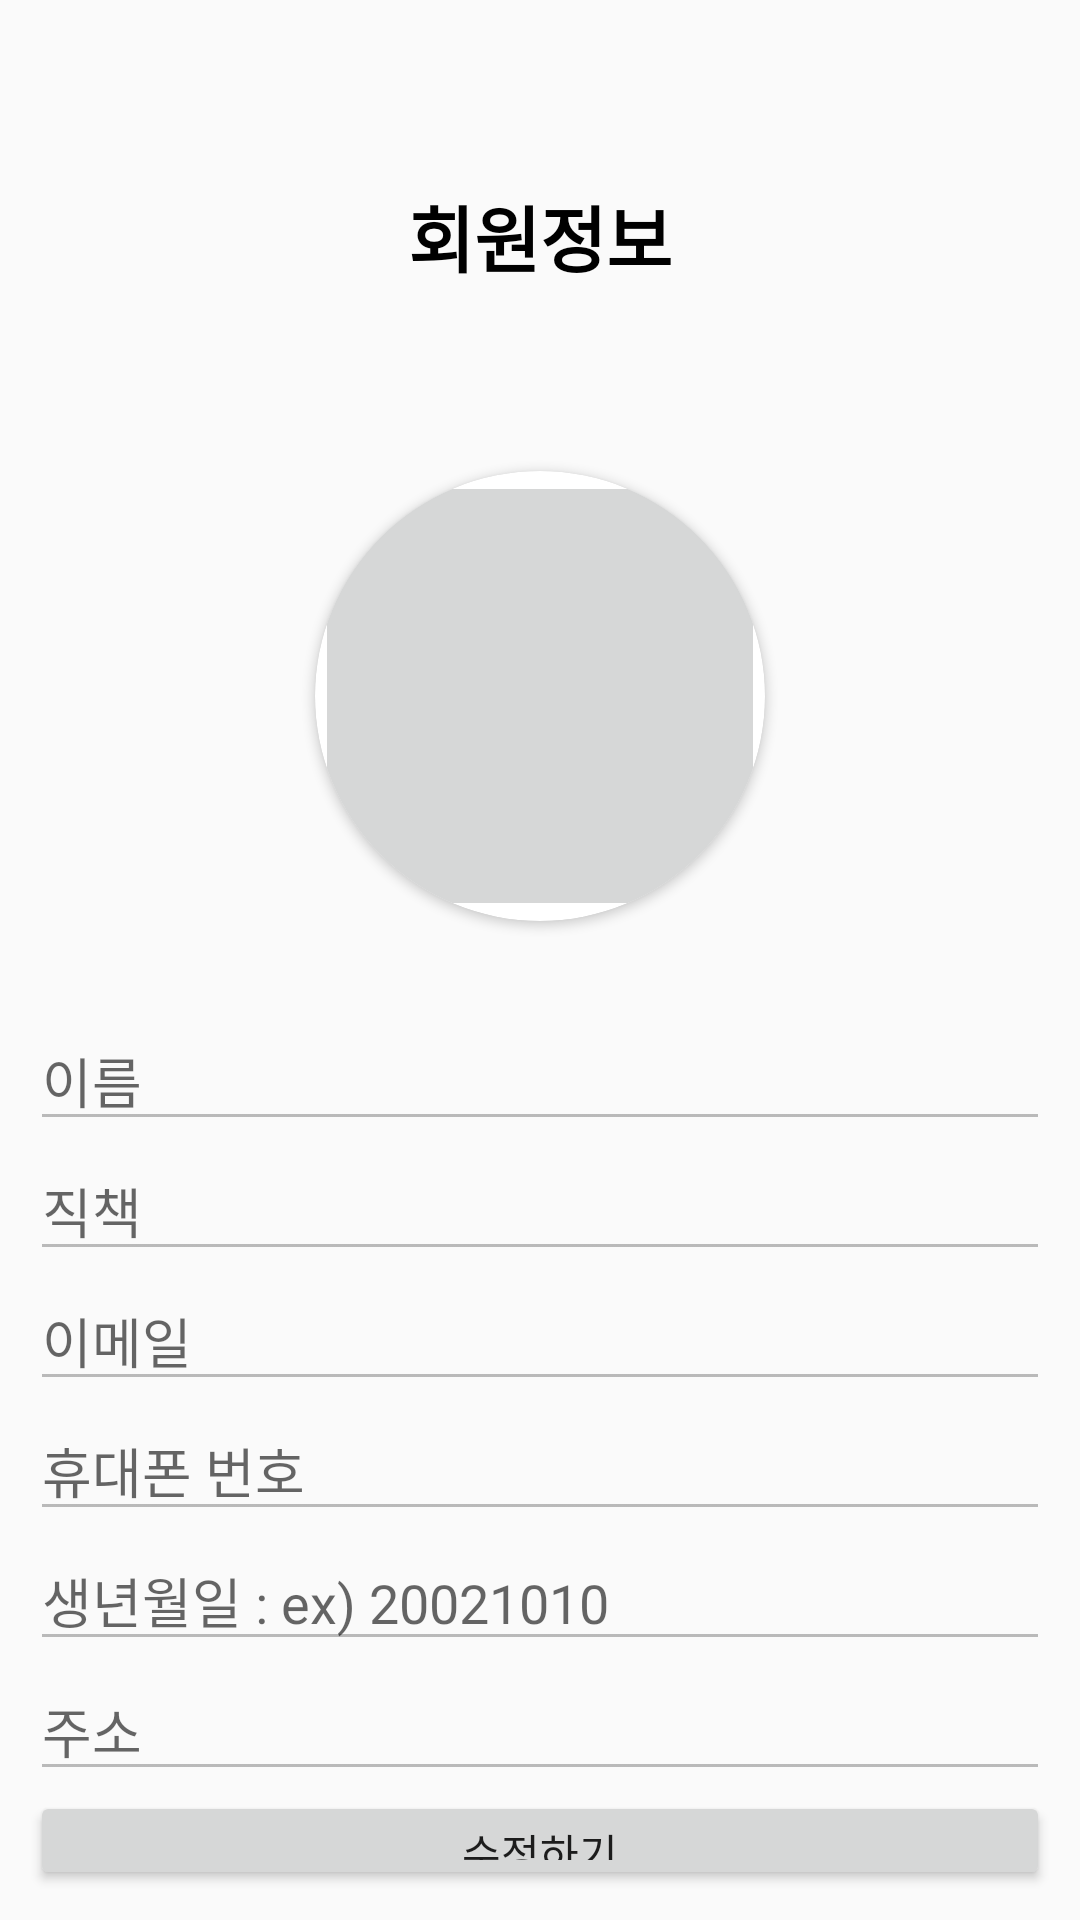

Android layout source for this screen:
<!-- AndroidManifest.xml: application theme AppTheme -->
<!-- res/layout/activity_update_member_init.xml -->
<?xml version="1.0" encoding="utf-8"?>
<LinearLayout xmlns:android="http://schemas.android.com/apk/res/android"
    xmlns:app="http://schemas.android.com/apk/res-auto"
    xmlns:tools="http://schemas.android.com/tools"
    android:layout_width="match_parent"
    android:layout_height="match_parent"
    android:backgroundTint="#FFFFFF"
    android:orientation="vertical">

    <TextView
        android:id="@+id/title_MemberInit"
        android:layout_width="match_parent"
        android:layout_height="157dp"
        android:gravity="center"
        android:text="회원정보"
        android:textColor="#000000"
        android:textSize="24sp"
        android:textStyle="bold" />

    <androidx.cardview.widget.CardView
        android:layout_width="150dp"
        android:layout_height="150dp"
        android:layout_gravity="center"
        app:cardCornerRadius="100dp">

        <ImageButton
            android:id="@+id/ProfilePhoto"
            android:layout_width="match_parent"
            android:layout_height="match_parent"
            android:layout_gravity="center"
            android:enabled="false"
            android:src="@drawable/ic_android_black_24dp" />

    </androidx.cardview.widget.CardView>

    <LinearLayout
        android:layout_width="match_parent"
        android:layout_height="match_parent"
        android:layout_marginTop="20dp"
        android:orientation="vertical"
        android:padding="10dp">

        <EditText
            android:id="@+id/NameEditText"
            android:layout_width="match_parent"
            android:layout_height="wrap_content"
            android:ems="10"
            android:enabled="false"
            android:hint="이름"
            android:inputType="textPersonName"
            android:textColor="@color/colorBlack" />

        <EditText
            android:id="@+id/GroupEditText"
            android:layout_width="match_parent"
            android:layout_height="wrap_content"
            android:ems="10"
            android:enabled="false"
            android:hint="직책"
            android:inputType="textPersonName"
            android:textColor="@color/colorBlack" />

        <EditText
            android:id="@+id/EmailEditText_MemUpdate"
            android:layout_width="match_parent"
            android:layout_height="wrap_content"
            android:ems="10"
            android:enabled="false"
            android:hint="이메일"
            android:inputType="textPersonName"
            android:textColor="@color/colorBlack" />

        <EditText
            android:id="@+id/PhoneEditText"
            android:layout_width="match_parent"
            android:layout_height="wrap_content"
            android:ems="10"
            android:enabled="false"
            android:hint="휴대폰 번호"
            android:inputType="phone"
            android:textColor="@color/colorBlack" />

        <EditText
            android:id="@+id/BirthEditText"
            android:layout_width="match_parent"
            android:layout_height="wrap_content"
            android:ems="10"
            android:enabled="false"
            android:hint="생년월일 : ex) 20021010"
            android:inputType="date"
            android:textColor="@color/colorBlack" />

        <EditText
            android:id="@+id/PostalAddressEditText"
            android:layout_width="match_parent"
            android:layout_height="wrap_content"
            android:ems="10"
            android:enabled="false"
            android:hint="주소"
            android:inputType="textPostalAddress"
            android:textColor="@color/colorBlack"
            android:visibility="visible" />

        <Button
            android:id="@+id/ModifyBttn"
            android:layout_width="match_parent"
            android:layout_height="wrap_content"
            android:text="수정하기" />

        <Button
            android:id="@+id/UpdateBttn"
            android:layout_width="match_parent"
            android:layout_height="wrap_content"
            android:enabled="false"
            android:text="완료" />

    </LinearLayout>

</LinearLayout>
<!-- resources referenced by this layout -->
<resources>
  <color name="colorBlack">#000000</color>
  <style name="AppTheme" parent="Theme.AppCompat.Light.NoActionBar">
          
          <item name="colorPrimary">@color/colorPrimary</item>
          <item name="colorPrimaryDark">@color/colorPrimaryDark</item>
          <item name="colorAccent">@color/colorAccent</item>
          <item name="android:windowDrawsSystemBarBackgrounds">true</item>
  
          
          <item name="android:windowLightStatusBar">true</item>
          <item name="android:statusBarColor">@color/colorWhite</item>
  
  
      </style>
  <color name="colorPrimary">#6200EE</color>
  <color name="colorPrimaryDark">#3700B3</color>
  <color name="colorAccent">#03DAC5</color>
  <color name="colorWhite">#FFFFFF</color>
</resources>
